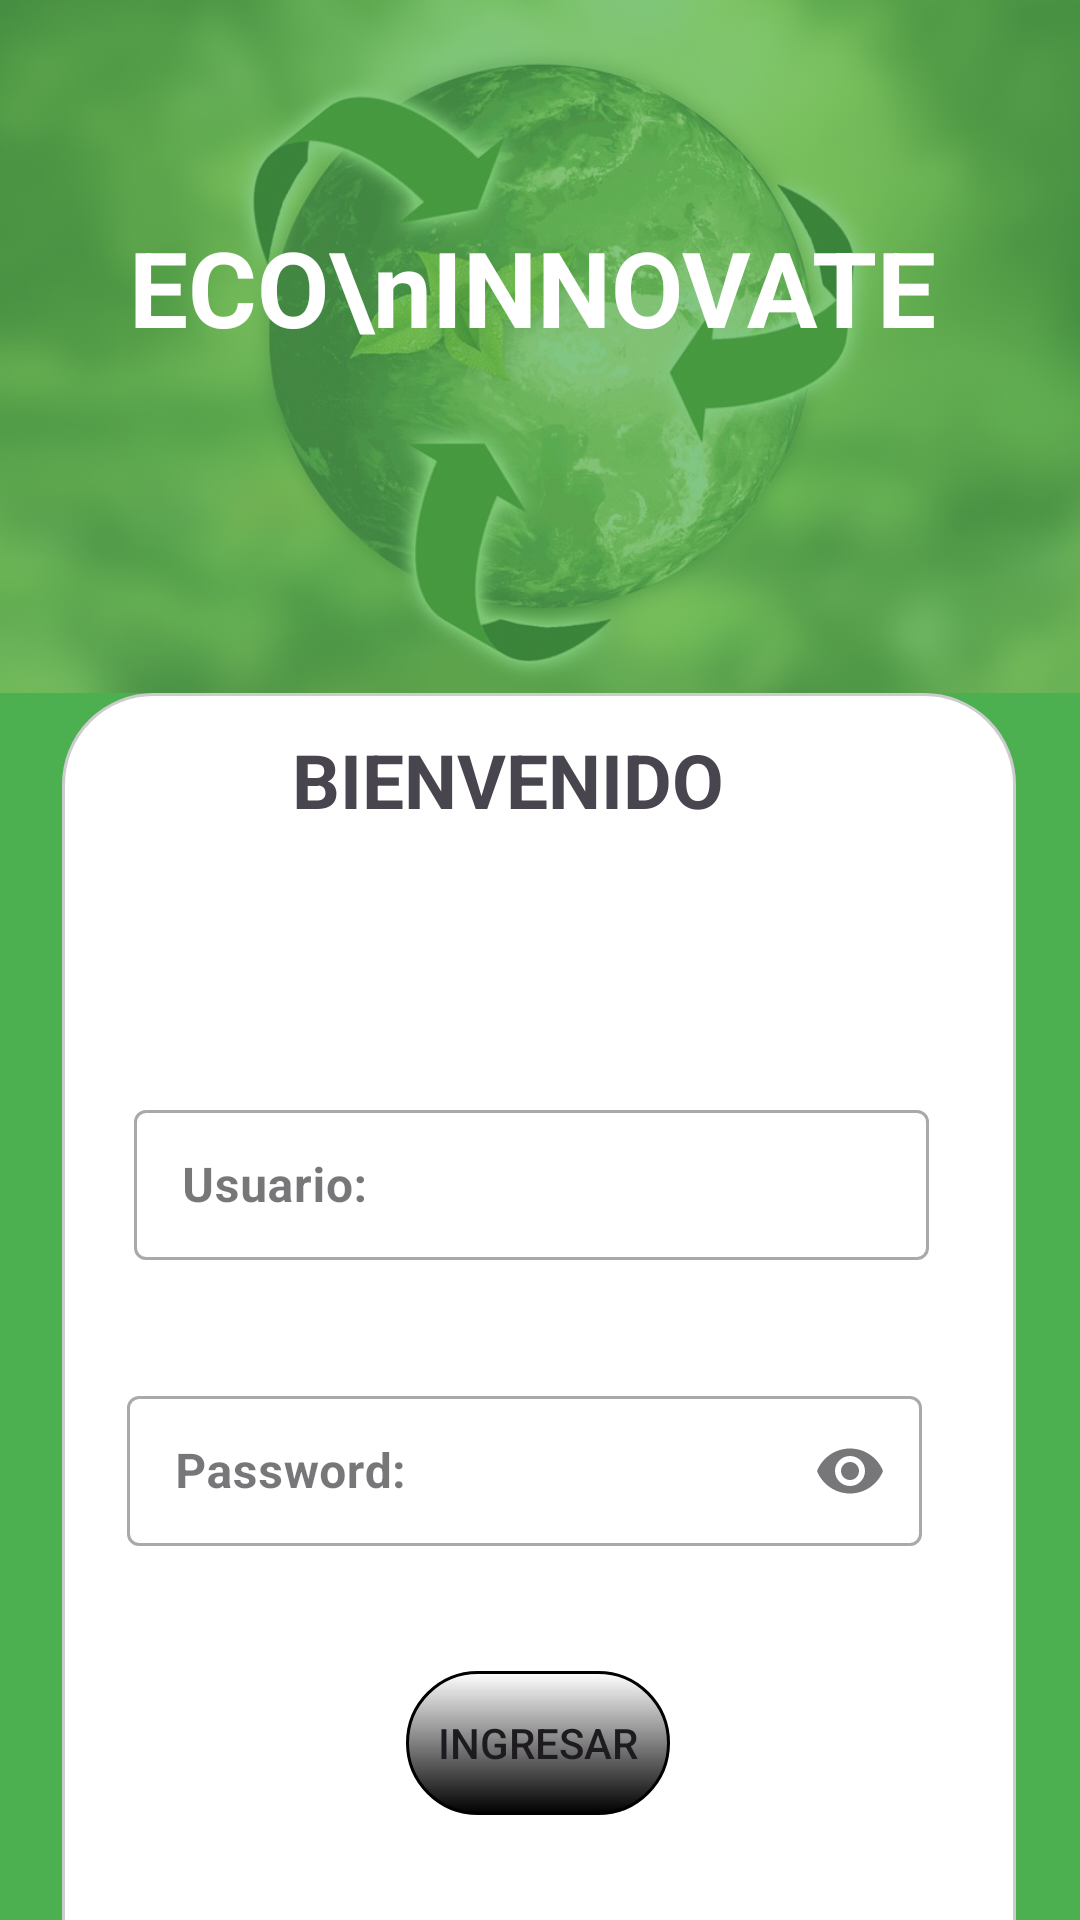

Android layout source for this screen:
<!-- AndroidManifest.xml: application theme Theme.EcoInnovate -->
<!-- res/layout/activity_login.xml -->
<?xml version="1.0" encoding="utf-8"?>
<androidx.constraintlayout.widget.ConstraintLayout xmlns:android="http://schemas.android.com/apk/res/android"
        xmlns:app="http://schemas.android.com/apk/res-auto"
        xmlns:tools="http://schemas.android.com/tools"
        android:id="@+id/main"
        android:layout_width="match_parent"
        android:layout_height="match_parent"
        android:background="#4CAF50"
        tools:context=".login">

        <ImageView
            android:id="@+id/ivLogo"
            android:layout_width="wrap_content"
            android:layout_height="231dp"
            android:alpha="0.3"
            android:scaleType="centerCrop"
            android:src="@drawable/fondo"
            app:layout_constraintEnd_toEndOf="parent"
            app:layout_constraintStart_toStartOf="parent"
            app:layout_constraintTop_toTopOf="parent" />

        <TextView
            android:id="@+id/Title"
            android:layout_width="wrap_content"
            android:layout_height="wrap_content"
            android:layout_centerInParent="true"
            android:gravity="center"
            android:text="ECO\nINNOVATE"
            android:textColor="#FFFFFF"
            android:textSize="35sp"
            android:textStyle="bold"
            app:layout_constraintBottom_toBottomOf="parent"
            app:layout_constraintEnd_toEndOf="parent"
            app:layout_constraintHorizontal_bias="0.473"
            app:layout_constraintStart_toStartOf="parent"
            app:layout_constraintTop_toTopOf="parent"
            app:layout_constraintVertical_bias="0.122" />

    <View
        android:id="@+id/view2"
        android:layout_width="318dp"
        android:layout_height="514dp"
        android:background="@drawable/redondear_view"
        app:layout_constraintEnd_toEndOf="parent"
        app:layout_constraintHorizontal_bias="0.494"
        app:layout_constraintStart_toStartOf="parent"
        app:layout_constraintTop_toBottomOf="@+id/ivLogo" />

    <TextView
        android:id="@+id/textView"
        android:layout_width="wrap_content"
        android:layout_height="wrap_content"
        android:layout_marginTop="12dp"
        android:text="BIENVENIDO"
        android:textSize="25sp"
        android:textStyle="bold"
        app:layout_constraintEnd_toEndOf="parent"
        app:layout_constraintHorizontal_bias="0.451"
        app:layout_constraintStart_toStartOf="parent"
        app:layout_constraintTop_toTopOf="@+id/view2" />

    <com.google.android.material.textfield.TextInputLayout
        android:id="@+id/emailLayout"
        style="@style/Widget.MaterialComponents.TextInputLayout.OutlinedBox"
        android:layout_width="269dp"
        android:layout_height="wrap_content"
        android:layout_marginTop="88dp"
        app:layout_constraintEnd_toEndOf="parent"
        app:layout_constraintHorizontal_bias="0.49"
        app:layout_constraintStart_toStartOf="parent"
        app:layout_constraintTop_toBottomOf="@+id/textView"
        tools:ignore="MissingConstraints">

        <com.google.android.material.textfield.TextInputEditText
            android:id="@+id/Email"
            android:layout_width="265dp"
            android:layout_height="50dp"
            android:layout_marginTop="56dp"
            android:drawableStart="@drawable/icono_usuario"
            android:drawablePadding="8dp"
            android:ems="10"
            android:hint="Usuario: "
            android:inputType="textEmailAddress"
            android:textColor="#535252"
            android:textStyle="bold"
            tools:ignore="MissingConstraints" />
    </com.google.android.material.textfield.TextInputLayout>

    <com.google.android.material.textfield.TextInputLayout
        android:id="@+id/passLayout"
        style="@style/Widget.MaterialComponents.TextInputLayout.OutlinedBox"
        android:layout_width="269dp"
        android:layout_height="57dp"
        android:layout_marginTop="40dp"
        app:endIconMode="password_toggle"
        app:layout_constraintEnd_toEndOf="parent"
        app:layout_constraintHorizontal_bias="0.467"
        app:layout_constraintStart_toStartOf="parent"
        app:layout_constraintTop_toBottomOf="@+id/emailLayout"
        tools:ignore="MissingConstraints">

        <com.google.android.material.textfield.TextInputEditText
            android:id="@+id/pass"
            android:layout_width="265dp"
            android:layout_height="50dp"
            android:drawableStart="@drawable/icono_candado"
            android:drawablePadding="8dp"
            android:ems="10"
            android:hint="Password: "
            android:inputType="textPassword"
            android:textColor="#535252"
            android:textStyle="bold" />
    </com.google.android.material.textfield.TextInputLayout>

    <Button
        android:id="@+id/btn_ingresar"
        android:layout_width="wrap_content"
        android:layout_height="wrap_content"
        android:layout_marginTop="40dp"
        android:background="@drawable/button_gradient"
        android:text="Ingresar"
        app:layout_constraintEnd_toEndOf="parent"
        app:layout_constraintHorizontal_bias="0.498"
        app:layout_constraintStart_toStartOf="parent"
        app:layout_constraintTop_toBottomOf="@+id/passLayout" />

    <Button
        android:id="@+id/btn_registrarse"
        android:layout_width="wrap_content"
        android:layout_height="wrap_content"
        android:layout_marginTop="36dp"
        android:text="Registrarse"
        app:layout_constraintEnd_toEndOf="parent"
        app:layout_constraintHorizontal_bias="0.498"
        app:layout_constraintStart_toStartOf="parent"
        app:layout_constraintTop_toBottomOf="@+id/btn_ingresar" />

    <TextView
        android:id="@+id/rec_pass"
        android:layout_width="wrap_content"
        android:layout_height="wrap_content"
        android:layout_marginTop="36dp"
        android:text="¿ Haz olvidado tu contraseña?"
        android:textColor="#535252"
        app:layout_constraintEnd_toEndOf="parent"
        app:layout_constraintHorizontal_bias="0.535"
        app:layout_constraintStart_toStartOf="parent"
        app:layout_constraintTop_toBottomOf="@+id/btn_registrarse" />


</androidx.constraintlayout.widget.ConstraintLayout>
<!-- resources referenced by this layout -->
<resources>
  <!-- drawable button_gradient (drawable) -->
  <?xml version="1.0" encoding="utf-8"?>
  <shape xmlns:android="http://schemas.android.com/apk/res/android"
      android:shape="rectangle">
      <gradient
          android:startColor="#7CFFFFFF"
          android:endColor="#000000"
          android:angle="270" />
      <stroke
          android:width="1dp"
          android:color="#000000" />
      <corners android:radius="30dp" />
  </shape>
  <!-- drawable fondo: jpg bitmap (drawable, 85962 bytes) -->
  <!-- drawable redondear_view (drawable) -->
  <shape xmlns:android="http://schemas.android.com/apk/res/android"
      android:shape="rectangle">
      <corners android:radius="30dp" /> 
      <solid android:color="#FFFFFF" /> 
      <stroke
          android:width="1dp"
          android:color="#CCCCCC" /> 
  </shape>
  <style name="Theme.EcoInnovate" parent="Base.Theme.EcoInnovate" />
  <style name="Base.Theme.EcoInnovate" parent="Theme.Material3.DayNight.NoActionBar">
          
          
      </style>
</resources>
